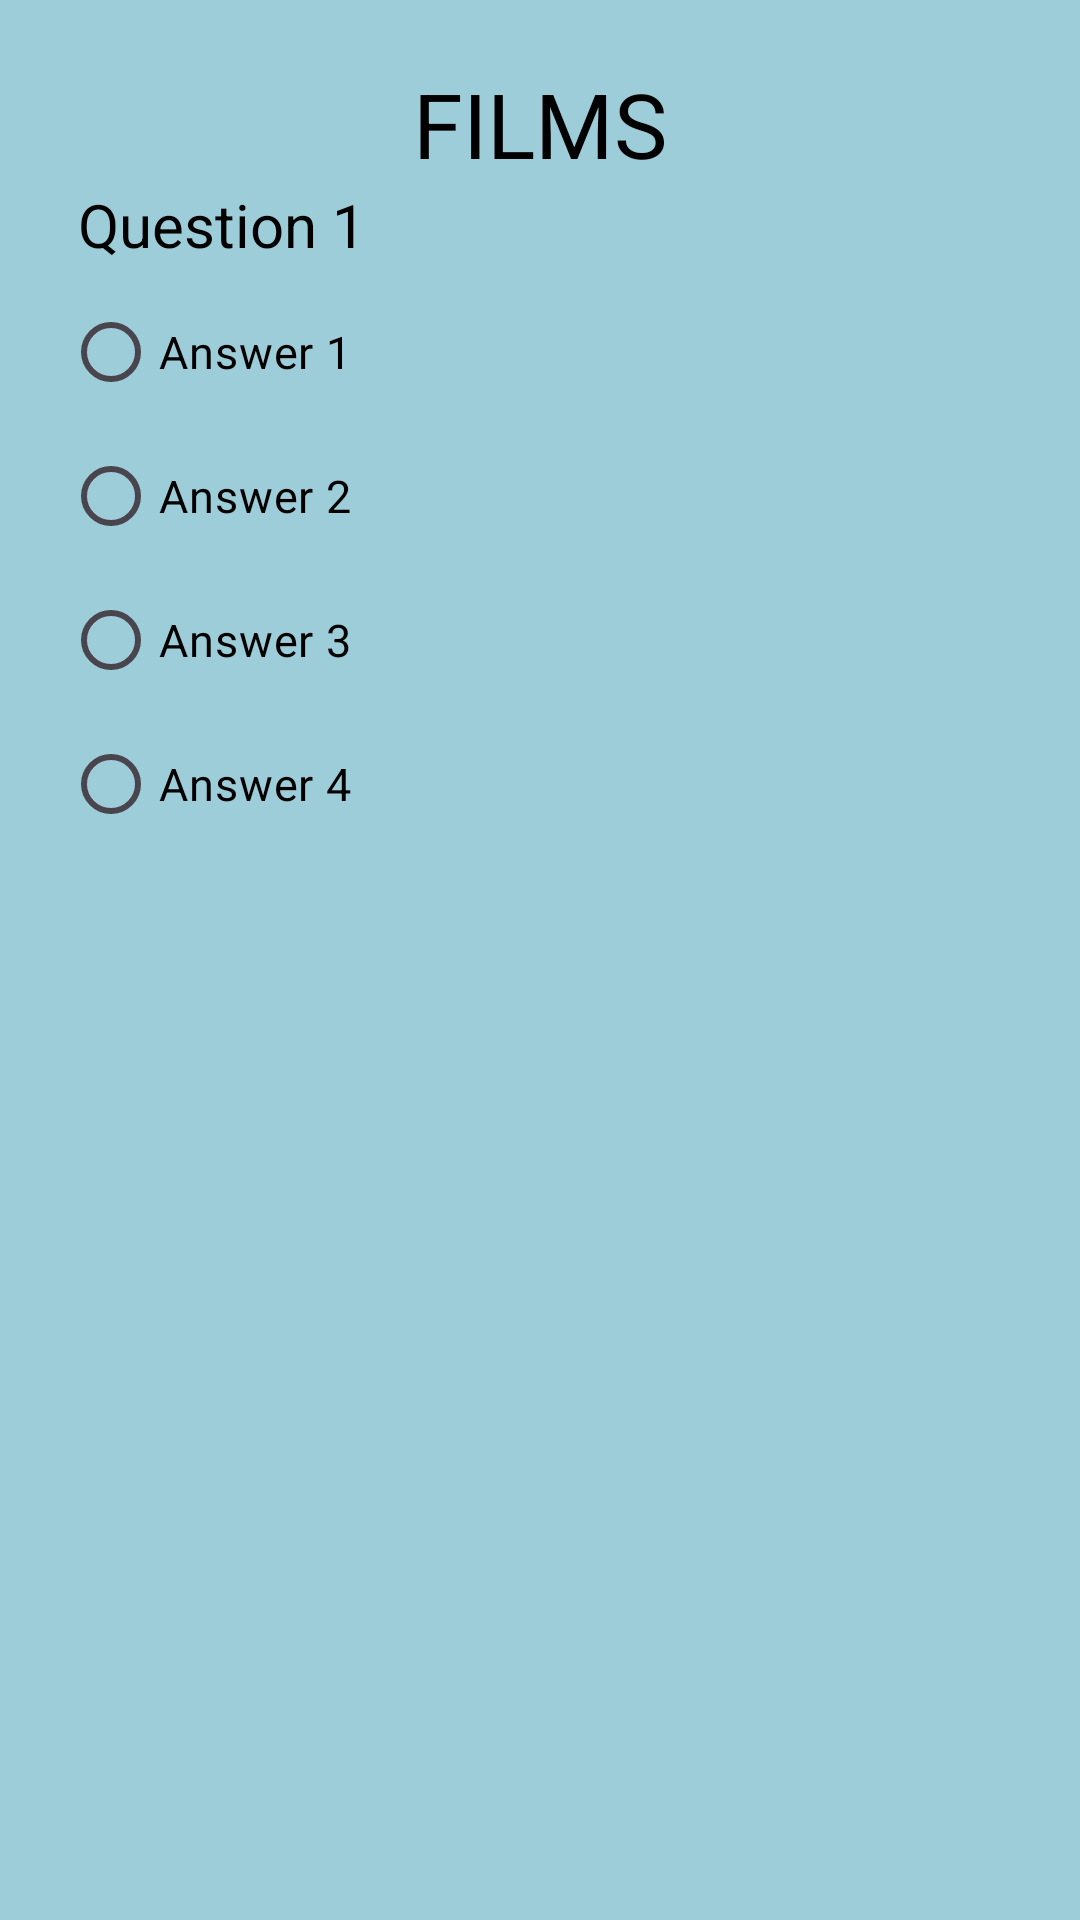

Android layout source for this screen:
<!-- AndroidManifest.xml: application theme Theme.TriviaICE -->
<!-- res/layout/activity_films.xml -->
<?xml version="1.0" encoding="utf-8"?>
   <ScrollView
    android:id="@+id/filmScrollView"
    xmlns:android="http://schemas.android.com/apk/res/android"
    android:layout_width="match_parent"
    android:layout_height="match_parent"
    android:padding="16dp"
    android:background="#9ecdda">
    
    <LinearLayout
        android:id="@+id/filmLinearLayout"
        android:layout_width="match_parent"
        android:layout_height="wrap_content"
        android:padding="5dp"
        android:orientation="vertical">

        <TextView
            android:id="@+id/filmsHeading"
            android:layout_width="wrap_content"
            android:layout_height="wrap_content"
            android:text="Films"
            android:textSize="30dp"
            android:textAllCaps="true"
            android:textColor="@color/black"
            android:layout_gravity="center"
            android:textAlignment="center"/>

        <TextView
            android:id="@+id/filmQuestion1"
            android:layout_width="wrap_content"
            android:layout_height="wrap_content"
            android:text="Question 1"
            android:paddingLeft="5dp"
            android:textSize="20dp"
            android:textColor="@color/black"/>

        <RadioGroup
            android:id="@+id/fimRGroup1"
            android:layout_width="wrap_content"
            android:layout_height="wrap_content"
            android:paddingTop="5dp"
            android:orientation="vertical">

            <RadioButton
                android:id="@+id/filmQ1A1"
                android:layout_width="wrap_content"
                android:layout_height="wrap_content"
                android:text="Answer 1"
                android:textSize="15dp"
                android:textColor="@color/black" />

            <RadioButton
                android:id="@+id/filmQ1A2"
                android:layout_width="wrap_content"
                android:layout_height="wrap_content"
                android:text="Answer 2"
                android:textSize="15dp"
                android:textColor="@color/black"/>

            <RadioButton
                android:id="@+id/filmQ1A3"
                android:layout_width="wrap_content"
                android:layout_height="wrap_content"
                android:text="Answer 3"
                android:textSize="15dp"
                android:textColor="@color/black" />

            <RadioButton
                android:id="@+id/filmQ1A4"
                android:layout_width="wrap_content"
                android:layout_height="wrap_content"
                android:text="Answer 4"
                android:textSize="15dp"
                android:textColor="@color/black" />



        </RadioGroup>


    </LinearLayout>



</ScrollView>


<!-- resources referenced by this layout -->
<resources>
  <style name="Theme.TriviaICE" parent="Base.Theme.TriviaICE" />
  <style name="Base.Theme.TriviaICE" parent="Theme.Material3.DayNight.NoActionBar">
          
          
      </style>
  <!-- not gathered from this repository: default colours our renderer supplied (Android Studio template values) -->
  <color name="black">#FF000000</color>
</resources>
